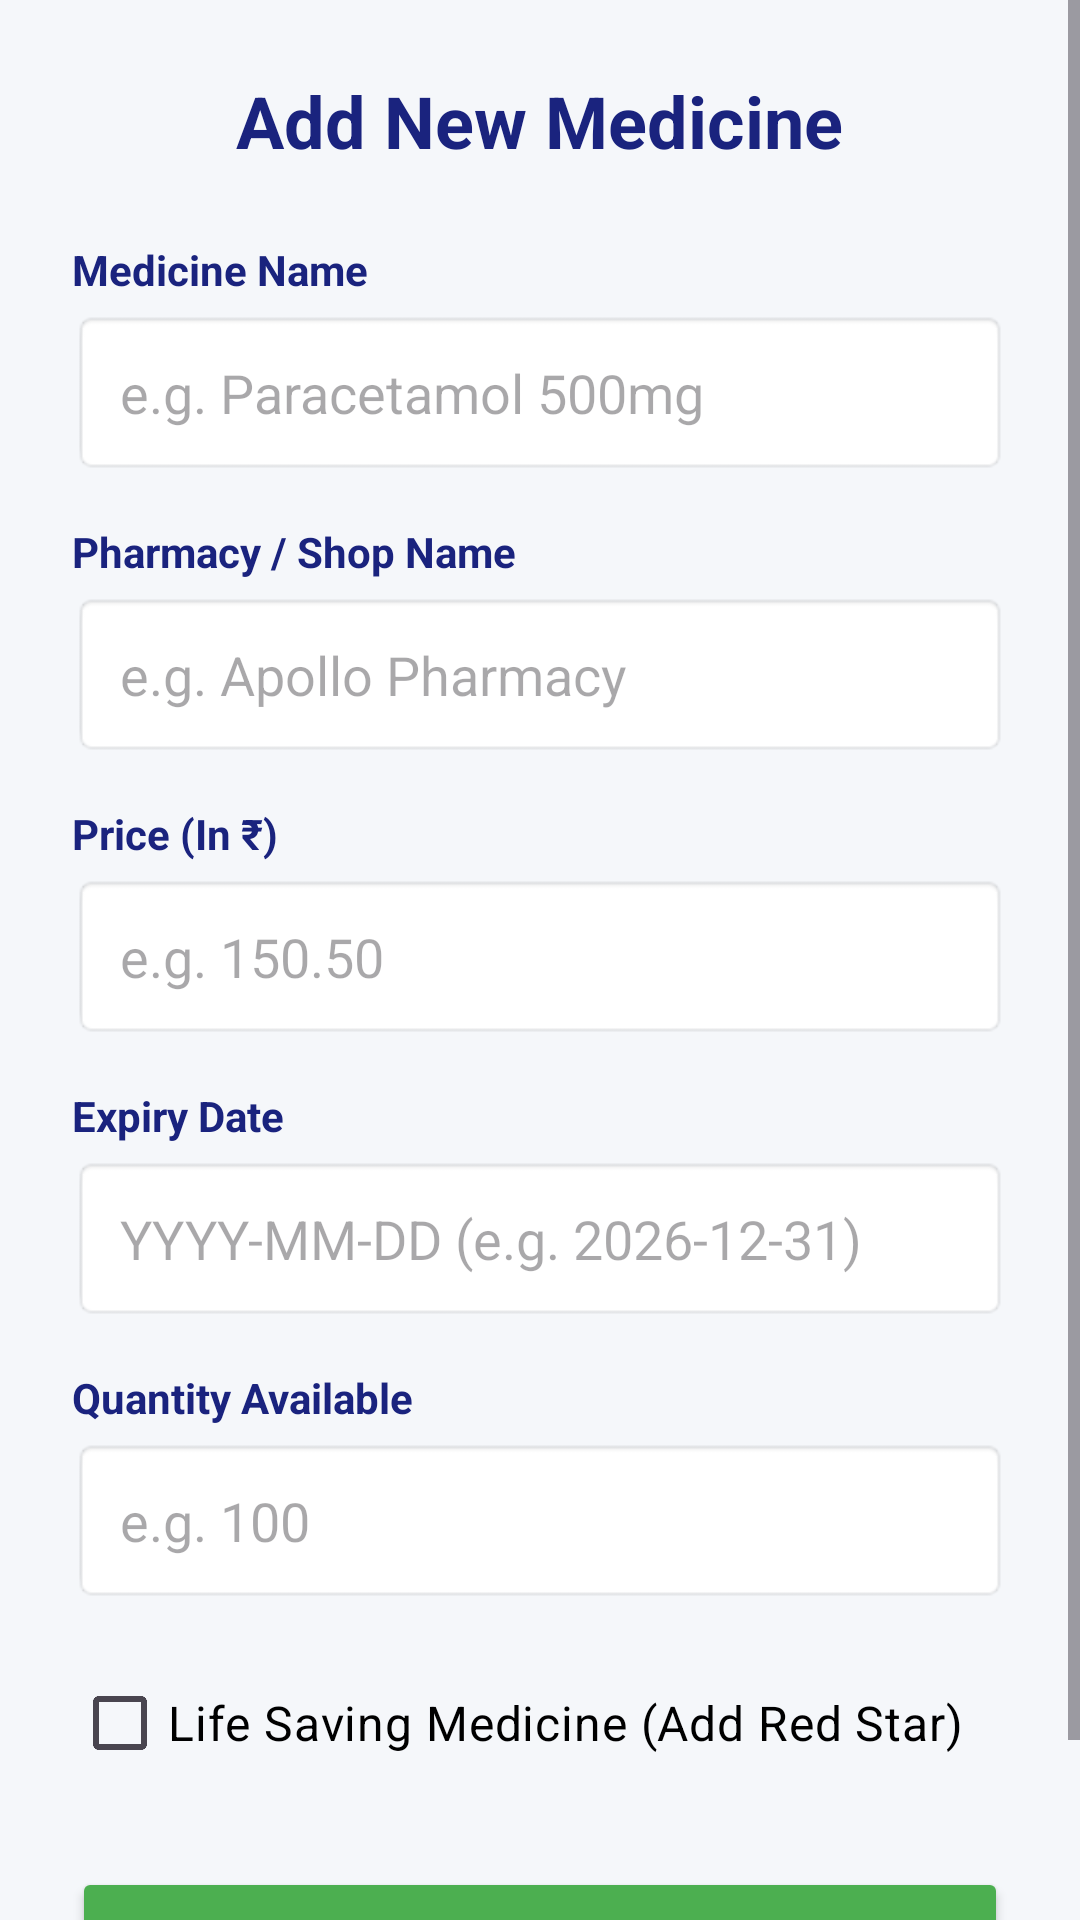

Reconstruct the res/layout file that produces this screen, plus the resources it refers to.
<!-- AndroidManifest.xml: application theme AppTheme -->
<!-- res/layout/activity_add_medicine.xml -->
<?xml version="1.0" encoding="utf-8"?>
<ScrollView xmlns:android="http://schemas.android.com/apk/res/android"
    android:layout_width="match_parent"
    android:layout_height="match_parent"
    android:background="#F5F7FA">

    <LinearLayout
        android:layout_width="match_parent"
        android:layout_height="wrap_content"
        android:orientation="vertical"
        android:padding="24dp"
        android:gravity="center_horizontal">

        <TextView
            android:id="@+id/pageTitle"
            android:layout_width="wrap_content"
            android:layout_height="wrap_content"
            android:text="Add New Medicine"
            android:textSize="24sp"
            android:textStyle="bold"
            android:textColor="#1A237E"
            android:layout_marginBottom="24dp" />

        
        <TextView
            android:layout_width="match_parent"
            android:layout_height="wrap_content"
            android:text="Medicine Name"
            android:textStyle="bold"
            android:textColor="#1A237E"
            android:textSize="14sp"
            android:layout_marginBottom="4dp" />
        <EditText
            android:id="@+id/inputName"
            android:layout_width="match_parent"
            android:layout_height="55dp"
            android:layout_marginBottom="16dp"
            android:background="@android:drawable/editbox_background"
            android:hint="e.g. Paracetamol 500mg"
            android:paddingStart="16dp"
            android:paddingEnd="16dp"
            android:textColor="@android:color/black" />

        
        <TextView
            android:layout_width="match_parent"
            android:layout_height="wrap_content"
            android:text="Pharmacy / Shop Name"
            android:textStyle="bold"
            android:textColor="#1A237E"
            android:textSize="14sp"
            android:layout_marginBottom="4dp" />
        <EditText
            android:id="@+id/inputShopName"
            android:layout_width="match_parent"
            android:layout_height="55dp"
            android:hint="e.g. Apollo Pharmacy"
            android:background="@android:drawable/editbox_background"
            android:paddingStart="16dp"
            android:paddingEnd="16dp"
            android:textColor="@android:color/black"
            android:layout_marginBottom="16dp" />

        
        <TextView
            android:layout_width="match_parent"
            android:layout_height="wrap_content"
            android:text="Price (In ₹)"
            android:textStyle="bold"
            android:textColor="#1A237E"
            android:textSize="14sp"
            android:layout_marginBottom="4dp" />
        <EditText
            android:id="@+id/inputPrice"
            android:layout_width="match_parent"
            android:layout_height="55dp"
            android:hint="e.g. 150.50"
            android:inputType="numberDecimal"
            android:background="@android:drawable/editbox_background"
            android:paddingStart="16dp"
            android:paddingEnd="16dp"
            android:textColor="@android:color/black"
            android:layout_marginBottom="16dp" />

        
        <TextView
            android:layout_width="match_parent"
            android:layout_height="wrap_content"
            android:text="Expiry Date"
            android:textStyle="bold"
            android:textColor="#1A237E"
            android:textSize="14sp"
            android:layout_marginBottom="4dp" />
        <EditText
            android:id="@+id/inputExpiry"
            android:layout_width="match_parent"
            android:layout_height="55dp"
            android:hint="YYYY-MM-DD (e.g. 2026-12-31)"
            android:background="@android:drawable/editbox_background"
            android:paddingStart="16dp"
            android:paddingEnd="16dp"
            android:textColor="@android:color/black"
            android:layout_marginBottom="16dp" />

        
        <TextView
            android:layout_width="match_parent"
            android:layout_height="wrap_content"
            android:text="Quantity Available"
            android:textStyle="bold"
            android:textColor="#1A237E"
            android:textSize="14sp"
            android:layout_marginBottom="4dp" />
        <EditText
            android:id="@+id/inputQuantity"
            android:layout_width="match_parent"
            android:layout_height="55dp"
            android:hint="e.g. 100"
            android:inputType="number"
            android:background="@android:drawable/editbox_background"
            android:paddingStart="16dp"
            android:paddingEnd="16dp"
            android:textColor="@android:color/black"
            android:layout_marginBottom="16dp" />

        <CheckBox
            android:id="@+id/checkLifeSaving"
            android:layout_width="match_parent"
            android:layout_height="wrap_content"
            android:text="Life Saving Medicine (Add Red Star)"
            android:textColor="@android:color/black"
            android:textSize="16sp"
            android:layout_marginBottom="24dp"
            android:buttonTint="#FF0000" />

        <Button
            android:id="@+id/saveBtn"
            android:layout_width="match_parent"
            android:layout_height="60dp"
            android:text="SAVE MEDICINE DETAILS"
            android:textStyle="bold"
            android:textColor="@android:color/white"
            android:backgroundTint="#4CAF50" />

        <ProgressBar
            android:id="@+id/saveLoader"
            android:layout_width="wrap_content"
            android:layout_height="wrap_content"
            android:layout_marginTop="16dp"
            android:visibility="gone" />

    </LinearLayout>
</ScrollView>
<!-- resources referenced by this layout -->
<resources>
  <style name="AppTheme" parent="Theme.Medicine" />
  <style name="Theme.Medicine" parent="Base.Theme.Medicine" />
  <style name="Base.Theme.Medicine" parent="Theme.Material3.DayNight.NoActionBar">
          
          <item name="colorPrimary">#2196F3</item>
          <item name="colorSecondary">#1976D2</item>
          <item name="colorAccent">#FFC107</item>
          <item name="colorSurface">#FFFFFF</item>
      </style>
</resources>
